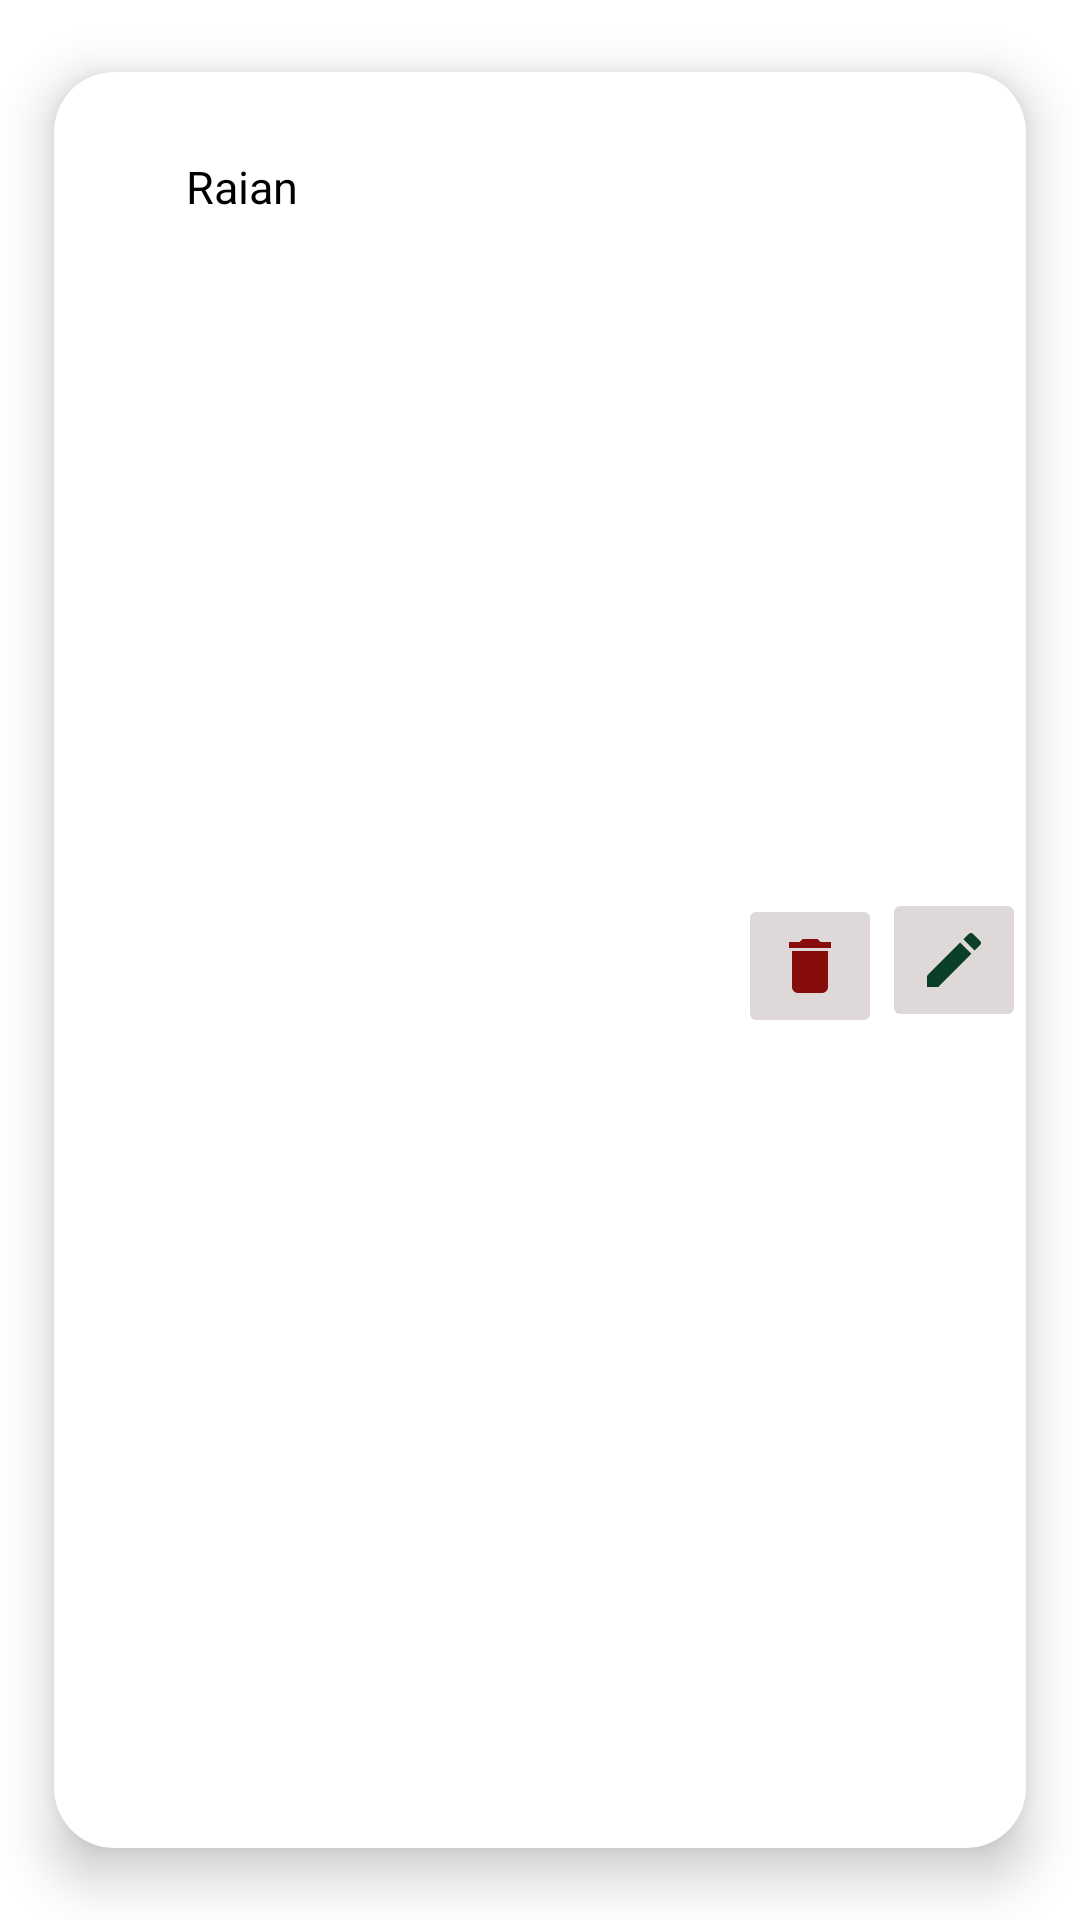

Here is an Android app screen rendered from its layout file. Give the layout XML and the strings, colors and styles it references.
<!-- AndroidManifest.xml: application theme Theme.NoteAppRoomDatabase -->
<!-- res/layout/writer_list_item.xml -->
<?xml version="1.0" encoding="utf-8"?>
<androidx.cardview.widget.CardView xmlns:android="http://schemas.android.com/apk/res/android"
    xmlns:app="http://schemas.android.com/apk/res-auto"
    xmlns:tools="http://schemas.android.com/tools"
    android:layout_width="match_parent"
    android:layout_height="200dp"
    android:clickable="true"
    app:cardCornerRadius="20dp"
    app:cardElevation="10dp"
    android:layout_margin="10dp"
    android:orientation="vertical"
    app:cardMaxElevation="12dp"
    app:cardPreventCornerOverlap="true"
    app:cardUseCompatPadding="true"
    android:focusable="true">

    <androidx.constraintlayout.widget.ConstraintLayout
        android:layout_width="match_parent"
        android:layout_height="match_parent"
        android:orientation="horizontal">




        <TextView
            android:id="@+id/name"
            android:layout_width="wrap_content"
            android:layout_height="wrap_content"
            android:layout_alignParentTop="true"
            android:layout_alignParentBottom="true"
            android:layout_marginStart="44dp"
            android:layout_marginTop="28dp"
            android:text="Raian"
            android:textColor="#000"
            android:textSize="15sp"
            app:layout_constraintStart_toStartOf="parent"
            app:layout_constraintTop_toTopOf="parent" />

        <TextView
            android:id="@+id/age"
            android:layout_width="wrap_content"
            android:layout_height="wrap_content"
            android:layout_alignParentTop="true"
            android:layout_alignParentBottom="true"
            android:layout_marginStart="45dp"
            android:layout_marginBottom="28dp"
            android:textColor="#000"
            android:textSize="15sp"
            app:layout_constraintBottom_toBottomOf="parent"
            app:layout_constraintStart_toStartOf="parent"
            tools:text="26" />



        <ImageButton
            android:id="@+id/updateWriter"
            android:layout_width="wrap_content"
            android:layout_height="wrap_content"
            android:layout_alignParentStart="true"
            android:layout_alignParentEnd="true"
            android:layout_alignParentBottom="true"
            android:backgroundTint="#DFD8D8"
            android:contentDescription="@string/app_name"
            android:minHeight="48dp"
            android:src="@drawable/ic_baseline_edit_24"
            app:layout_constraintEnd_toEndOf="parent"
            app:layout_constraintTop_toTopOf="parent"
            app:layout_constraintBottom_toBottomOf="parent"
            tools:ignore="DuplicateClickableBoundsCheck,DuplicateSpeakableTextCheck" />


        <ImageButton
            android:id="@+id/deleteWriter"
            android:layout_width="wrap_content"
            android:layout_height="wrap_content"
            android:layout_alignParentStart="true"
            android:layout_alignParentTop="true"
            android:layout_alignParentEnd="true"
            android:layout_alignParentBottom="true"
            android:layout_marginTop="4dp"
            android:backgroundTint="#DFD8D8"
            android:contentDescription="@string/app_name"
            android:minHeight="48dp"
            android:src="@drawable/ic_baseline_delete_24"
            app:layout_constraintTop_toTopOf="parent"
            app:layout_constraintBottom_toBottomOf="parent"
           app:layout_constraintEnd_toStartOf="@id/updateWriter" />

    </androidx.constraintlayout.widget.ConstraintLayout>

</androidx.cardview.widget.CardView>
<!-- resources referenced by this layout -->
<resources>
  <!-- drawable ic_baseline_delete_24 (drawable) -->
  <vector android:height="24dp" android:tint="#870D0D"
      android:viewportHeight="24" android:viewportWidth="24"
      android:width="24dp" xmlns:android="http://schemas.android.com/apk/res/android">
      <path android:fillColor="@android:color/white" android:pathData="M6,19c0,1.1 0.9,2 2,2h8c1.1,0 2,-0.9 2,-2V7H6v12zM19,4h-3.5l-1,-1h-5l-1,1H5v2h14V4z"/>
  </vector>
  <!-- drawable ic_baseline_edit_24 (drawable) -->
  <vector android:height="24dp" android:tint="#0B3E26"
      android:viewportHeight="24" android:viewportWidth="24"
      android:width="24dp" xmlns:android="http://schemas.android.com/apk/res/android">
      <path android:fillColor="@android:color/white" android:pathData="M3,17.25V21h3.75L17.81,9.94l-3.75,-3.75L3,17.25zM20.71,7.04c0.39,-0.39 0.39,-1.02 0,-1.41l-2.34,-2.34c-0.39,-0.39 -1.02,-0.39 -1.41,0l-1.83,1.83 3.75,3.75 1.83,-1.83z"/>
  </vector>
  <string name="app_name">Note App Room Database</string>
  <style name="Theme.NoteAppRoomDatabase" parent="Theme.MaterialComponents.DayNight.DarkActionBar">
          
          <item name="colorPrimary">@color/violate</item>
          <item name="colorPrimaryVariant">@color/purple_700</item>
          <item name="colorOnPrimary">@color/white</item>
          
          <item name="colorSecondary">@color/teal_200</item>
          <item name="colorSecondaryVariant">@color/teal_700</item>
          <item name="colorOnSecondary">@color/black</item>
          
          <item name="android:statusBarColor">?attr/colorPrimaryVariant</item>
          
      </style>
  <color name="violate">#803c94</color>
  <color name="purple_700">#FF3700B3</color>
  <color name="white">#FFFFFFFF</color>
  <color name="teal_200">#FF03DAC5</color>
  <color name="teal_700">#FF018786</color>
  <color name="black">#FF000000</color>
</resources>
